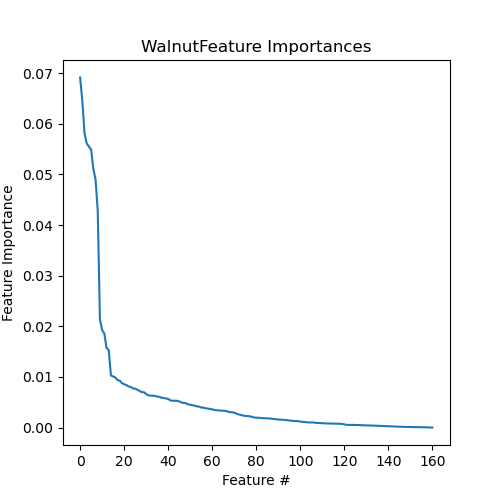

The data file committed next to this chart (first rows):
Feature, Importance
MAR00685, 0.06915
MAR00012, 0.06457
MAR05257, 0.05815
MAR00686, 0.05613
MAR00690, 0.05548
MAR00687, 0.05493
MAR00691, 0.05115
MAR00689, 0.04903
MAR04416, 0.04288
MAR04302, 0.0214
MAR09481, 0.01926
MAR04174, 0.01859
MAR04329, 0.01574
MAR03831, 0.0153
MAR05266, 0.0103
MAR04648, 0.01009
MAR04284, 0.009892
MAR03765, 0.009373
MAR03732, 0.009274
MAR05271, 0.008777
MAR09943, 0.008574
MAR05269, 0.008402
MAR05289, 0.008107
MAR04646, 0.008046
MAR05275, 0.007721
MAR05279, 0.007695
MAR05274, 0.007452
MAR05288, 0.007234
MAR04328, 0.007009
MAR03701, 0.00699
MAR06923, 0.006621
MAR03903, 0.006372
MAR05270, 0.00631
MAR04649, 0.006299
MAR05268, 0.006274
MAR05286, 0.006101
MAR09817, 0.006098
MAR13078, 0.005897
MAR03555, 0.005847
MAR05276, 0.005748
MAR11305, 0.005659
MAR05261, 0.005366
MAR05260, 0.005309
MAR04197, 0.005294
MAR05278, 0.005287
MAR05282, 0.005164
MAR05273, 0.004984
MAR03586, 0.004863
MAR05285, 0.004821
MAR00649, 0.004577
MAR04650, 0.004522
MAR05264, 0.004419
MAR05258, 0.004329
MAR00021, 0.004186
MAR04788, 0.004167
MAR05277, 0.003958
MAR05267, 0.003944
MAR04520, 0.003816
MAR05290, 0.003758
MAR05265, 0.003672
... 101 more rows
